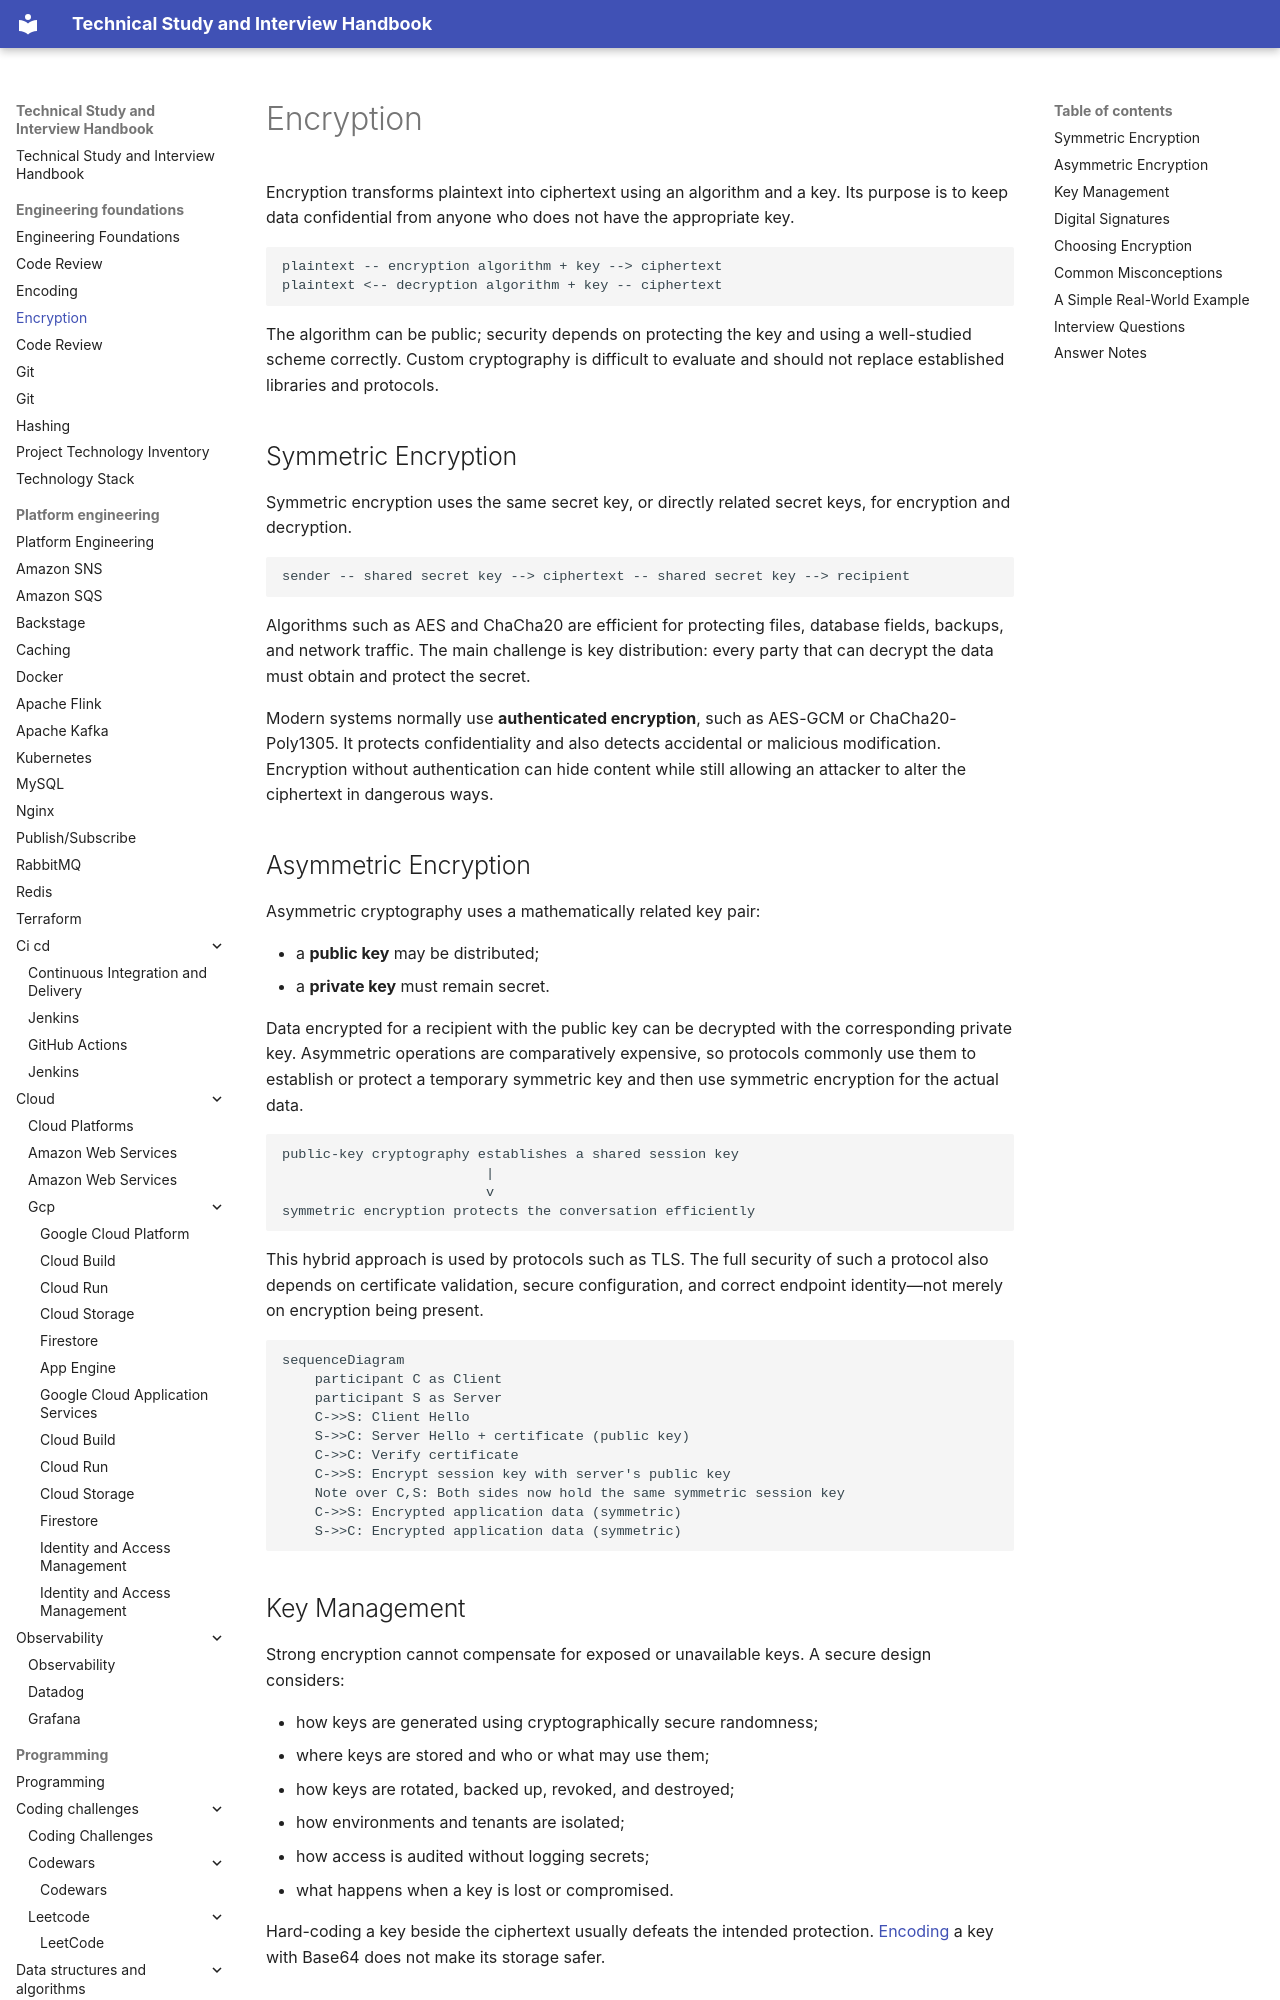

repository: DonalGeraghty/study-repository · page: engineering-foundations/encryption/index.html · generator: mkdocs

---
tags:
  - engineering-foundations
---

# Encryption

Encryption transforms plaintext into ciphertext using an algorithm and a key. Its purpose is to keep data confidential from anyone who does not have the appropriate key.

```text
plaintext -- encryption algorithm + key --> ciphertext
plaintext <-- decryption algorithm + key -- ciphertext
```

The algorithm can be public; security depends on protecting the key and using a well-studied scheme correctly. Custom cryptography is difficult to evaluate and should not replace established libraries and protocols.

## Symmetric Encryption

Symmetric encryption uses the same secret key, or directly related secret keys, for encryption and decryption.

```text
sender -- shared secret key --> ciphertext -- shared secret key --> recipient
```

Algorithms such as AES and ChaCha20 are efficient for protecting files, database fields, backups, and network traffic. The main challenge is key distribution: every party that can decrypt the data must obtain and protect the secret.

Modern systems normally use **authenticated encryption**, such as AES-GCM or ChaCha20-Poly1305. It protects confidentiality and also detects accidental or malicious modification. Encryption without authentication can hide content while still allowing an attacker to alter the ciphertext in dangerous ways.
